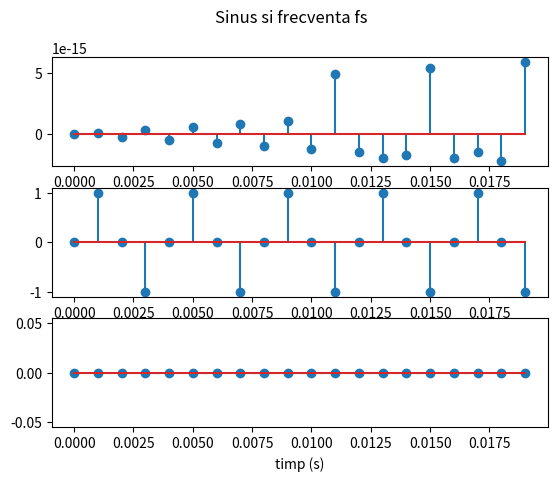

Reproduce this figure in Python.
import numpy as np
import matplotlib.pyplot as plt

fs = 1000
t = np.arange(0, 0.02, 1 / fs)

xa = np.sin(2 * np.pi * (fs / 2) * t)
xb = np.sin(2 * np.pi * (fs / 4) * t)
xc = np.sin(2 * np.pi * 0 * t)

fig, axs = plt.subplots(3)
fig.suptitle('Sinus si frecventa fs')

axs[0].stem(t, xa)
axs[1].stem(t, xb)
axs[2].stem(t, xc)

axs[2].set_xlabel('timp (s)')

plt.savefig('Lab2Ex6.pdf')
plt.show()
